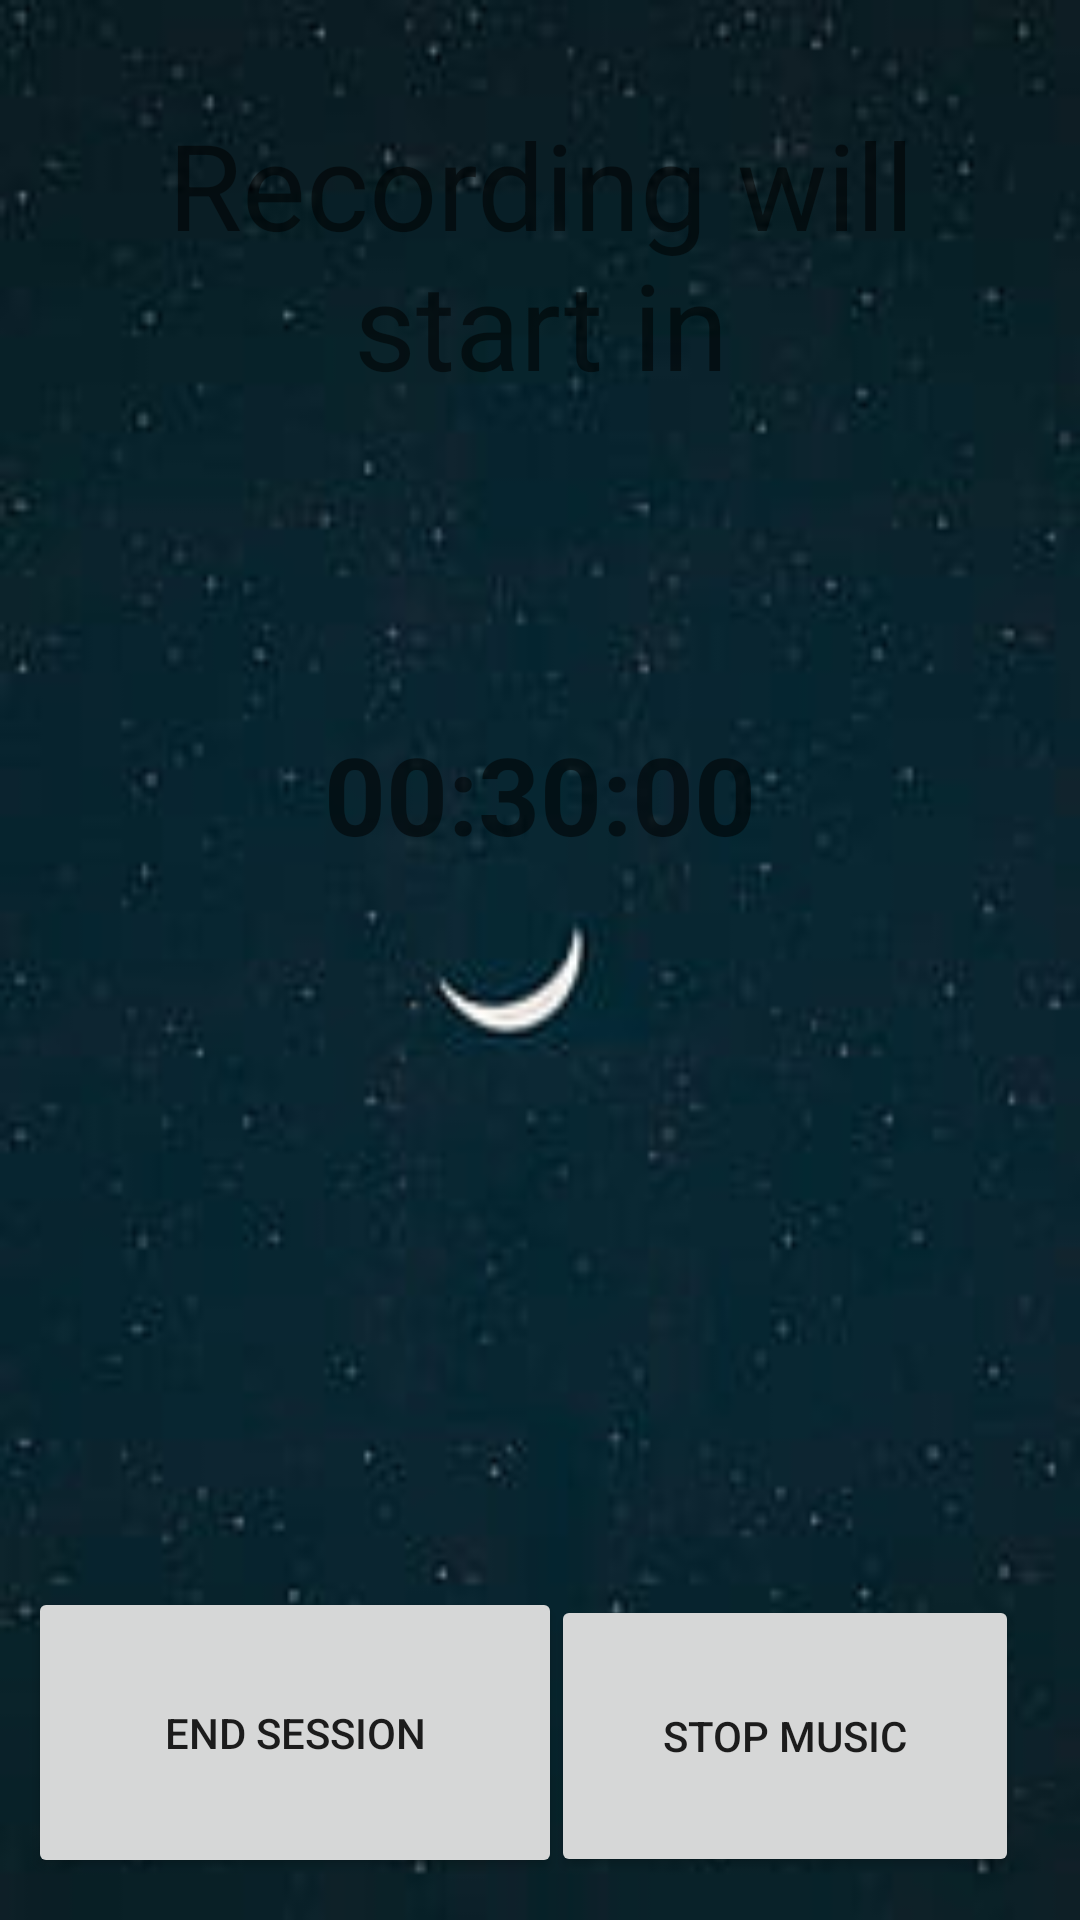

The Android layout XML behind this screen, and the referenced resources:
<!-- AndroidManifest.xml: application theme Theme.SnoreHelp -->
<!-- res/layout/activity_recording_intio.xml -->
<?xml version="1.0" encoding="utf-8"?>
<androidx.constraintlayout.widget.ConstraintLayout xmlns:android="http://schemas.android.com/apk/res/android"
    xmlns:app="http://schemas.android.com/apk/res-auto"
    xmlns:tools="http://schemas.android.com/tools"
    android:layout_width="match_parent"
    android:layout_height="match_parent"
    tools:context=".RecordingIntioActivity"
    android:background="@drawable/homepage_background_b">


    <TextView
        android:id="@+id/textView"
        android:layout_width="338dp"
        android:layout_height="124dp"
        android:gravity="center"
        android:text="Recording will start in"
        android:textSize="40dp"

        app:layout_constraintBottom_toBottomOf="parent"
        app:layout_constraintEnd_toEndOf="parent"
        app:layout_constraintHorizontal_bias="0.493"
        app:layout_constraintStart_toStartOf="parent"
        app:layout_constraintTop_toTopOf="parent"
        app:layout_constraintVertical_bias="0.044" />

    <TextView
        android:id="@+id/textView1"
        android:layout_width="281dp"
        android:layout_height="104dp"
        android:gravity="center"
        android:text="00:30:00"

        android:textSize="36sp"
        android:textStyle="bold"
        app:layout_constraintBottom_toBottomOf="parent"
        app:layout_constraintEnd_toEndOf="parent"
        app:layout_constraintStart_toStartOf="parent"
        app:layout_constraintTop_toTopOf="parent"
        app:layout_constraintVertical_bias="0.397" />


    <Button
        android:id="@+id/record_btn"
        android:layout_width="178dp"
        android:layout_height="97dp"
        android:text="End session"

        app:layout_constraintBottom_toBottomOf="parent"
        app:layout_constraintEnd_toEndOf="parent"
        app:layout_constraintHorizontal_bias="0.051"
        app:layout_constraintStart_toStartOf="parent"
        app:layout_constraintTop_toTopOf="parent"
        app:layout_constraintVertical_bias="0.974" />

    <Button
        android:id="@+id/record_list_btn"
        android:layout_width="156dp"
        android:layout_height="94dp"
        android:text="Stop Music"

        app:layout_constraintBottom_toBottomOf="parent"
        app:layout_constraintEnd_toEndOf="parent"
        app:layout_constraintHorizontal_bias="0.901"
        app:layout_constraintStart_toStartOf="parent"
        app:layout_constraintTop_toTopOf="parent"
        app:layout_constraintVertical_bias="0.974" />

</androidx.constraintlayout.widget.ConstraintLayout>
<!-- resources referenced by this layout -->
<resources>
  <!-- drawable homepage_background_b: jpg bitmap (drawable, 8411 bytes) -->
  <style name="Theme.SnoreHelp" parent="Theme.AppCompat.DayNight.DarkActionBar">
          
          <item name="colorPrimary">@color/purple_500</item>
          <item name="colorPrimaryVariant">@color/purple_700</item>
          <item name="colorOnPrimary">@color/white</item>
          
          <item name="colorSecondary">@color/teal_200</item>
          <item name="colorSecondaryVariant">@color/teal_700</item>
          <item name="colorOnSecondary">@color/black</item>
          
          <item name="android:statusBarColor" tools:targetApi="l">?attr/colorPrimaryVariant</item>
          
      </style>
      //heme.MaterialComponents.DayNight.DarkActionBar
  <!-- not gathered from this repository: default colours our renderer supplied (Android Studio template values) -->
  <color name="purple_500">#FF6200EE</color>
  <color name="purple_700">#FF3700B3</color>
  <color name="teal_200">#FF03DAC5</color>
  <color name="teal_700">#FF018786</color>
  <color name="black">#FF000000</color>
  <color name="white">#FFFFFFFF</color>
</resources>
